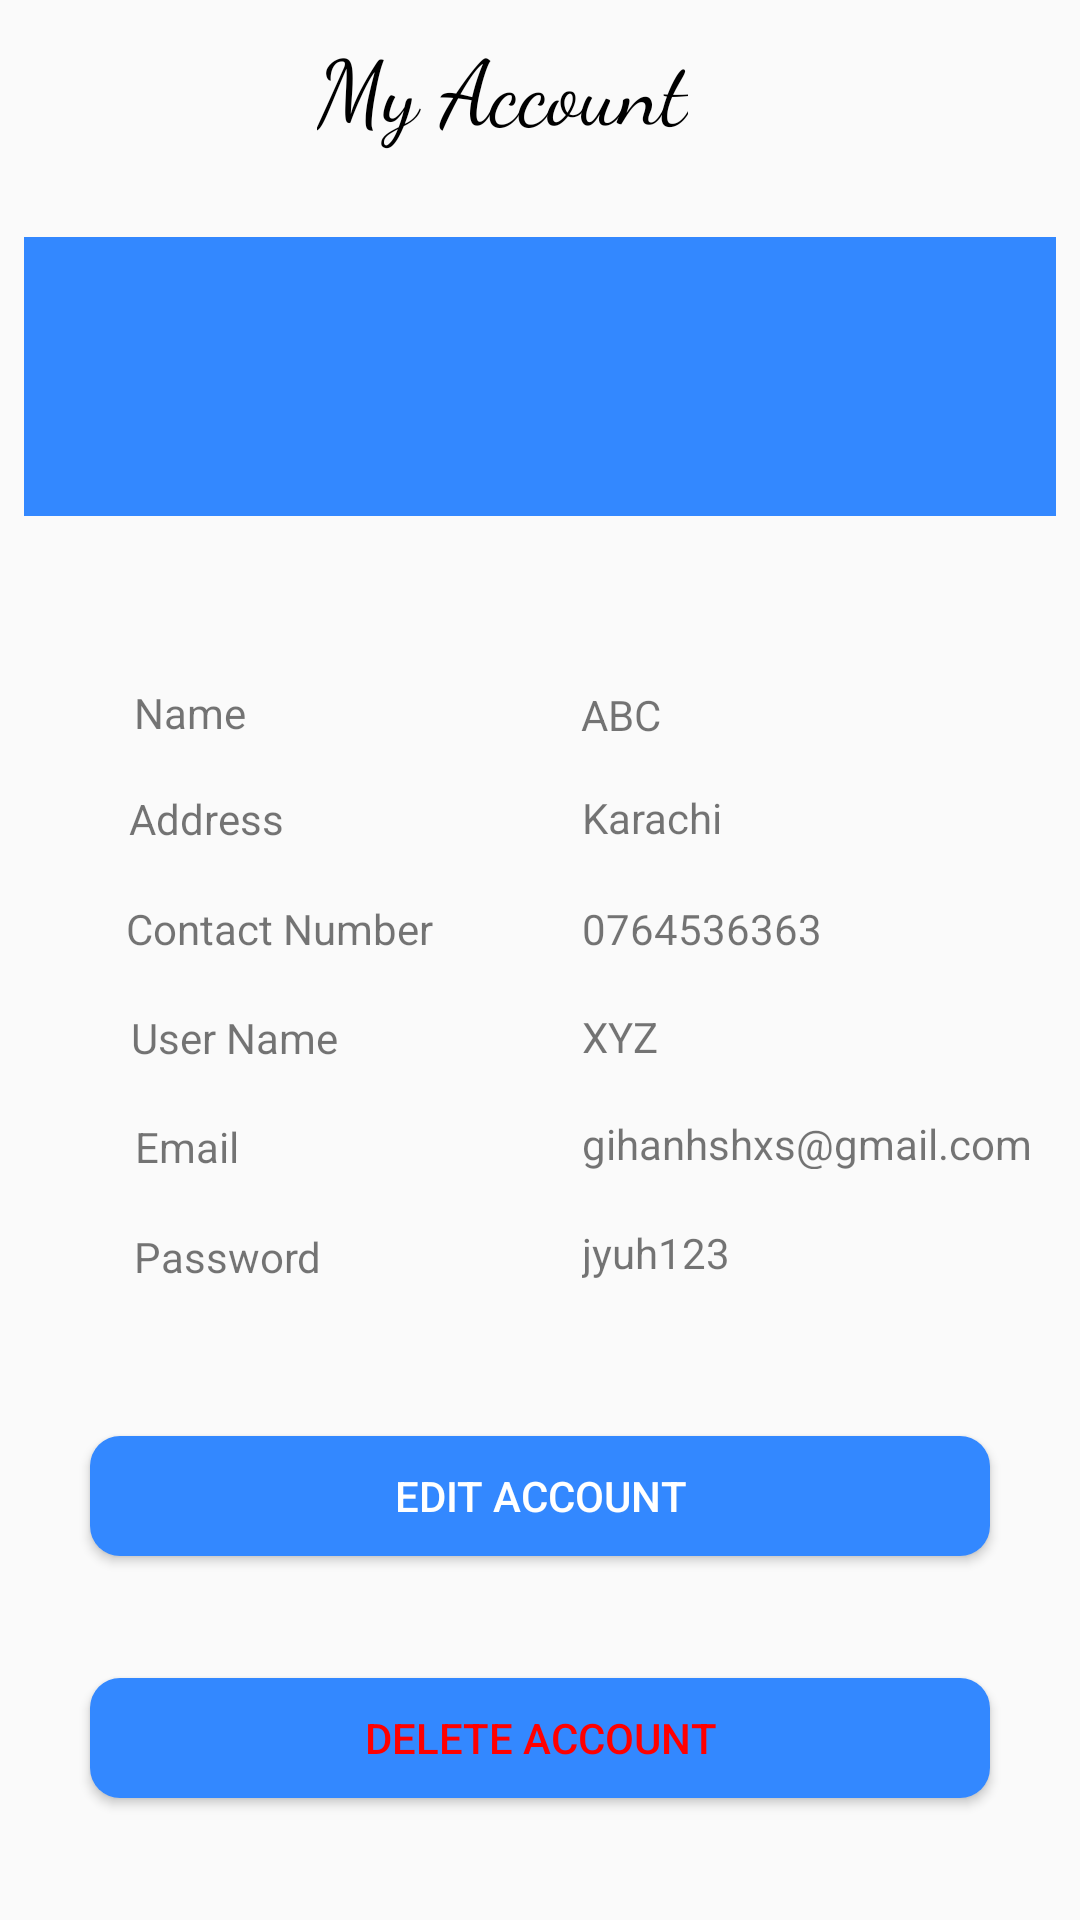

Reconstruct the res/layout file that produces this screen, plus the resources it refers to.
<!-- AndroidManifest.xml: application theme AppTheme -->
<!-- res/layout/helani_activity_my_account.xml -->
<?xml version="1.0" encoding="utf-8"?>
<android.support.constraint.ConstraintLayout xmlns:android="http://schemas.android.com/apk/res/android"
    xmlns:app="http://schemas.android.com/apk/res-auto"
    xmlns:tools="http://schemas.android.com/tools"
    android:layout_width="match_parent"
    android:layout_height="match_parent"
    android:minHeight="141dp"
    tools:context="com.hypermart.login.com.hypermart.login.helani.MyAccount"
    tools:layout_editor_absoluteY="50dp">


    <ImageView
        android:layout_width="match_parent"
        android:layout_height="93dp"
        android:layout_marginBottom="2dp"
        android:layout_marginEnd="8dp"
        android:layout_marginStart="8dp"
        android:layout_marginTop="8dp"
        android:background="@color/colorPrimary"
        android:foregroundGravity="center"
        android:src="@drawable/propic"
        app:layout_constraintBottom_toBottomOf="parent"
        app:layout_constraintEnd_toEndOf="parent"
        app:layout_constraintHorizontal_bias="0.0"
        app:layout_constraintStart_toStartOf="parent"
        app:layout_constraintTop_toTopOf="parent"
        app:layout_constraintVertical_bias="0.132" />


    <TextView
        android:layout_width="wrap_content"
        android:layout_height="42dp"
        android:layout_gravity="center"
        android:layout_marginBottom="380dp"
        android:layout_marginEnd="8dp"
        android:layout_marginStart="8dp"
        android:layout_marginTop="8dp"
        android:fontFamily="cursive"
        android:gravity="center"
        android:text="@string/My_Account"
        android:textColor="@color/black"
        android:textSize="30sp"
        app:layout_constraintBottom_toBottomOf="parent"
        app:layout_constraintEnd_toEndOf="parent"
        app:layout_constraintHorizontal_bias="0.444"
        app:layout_constraintStart_toStartOf="parent"
        app:layout_constraintTop_toTopOf="parent"
        app:layout_constraintVertical_bias="0.0" />

    <TextView
        android:layout_width="wrap_content"
        android:layout_height="16sp"
        android:layout_marginBottom="8dp"
        android:layout_marginEnd="8dp"
        android:layout_marginStart="8dp"
        android:layout_marginTop="8dp"
        android:text="@string/name"
        app:layout_constraintBottom_toBottomOf="parent"
        app:layout_constraintEnd_toEndOf="parent"
        app:layout_constraintHorizontal_bias="0.12"
        app:layout_constraintStart_toStartOf="parent"
        app:layout_constraintTop_toTopOf="parent"
        app:layout_constraintVertical_bias="0.362" />

    <TextView
        android:id="@+id/name"
        android:layout_width="150sp"
        android:layout_height="18dp"
        android:layout_marginBottom="8dp"
        android:layout_marginTop="8dp"
        android:text="@string/Gihan_Jayaweera"
        app:layout_constraintBottom_toBottomOf="parent"
        app:layout_constraintEnd_toEndOf="parent"
        app:layout_constraintHorizontal_bias="0.923"
        app:layout_constraintStart_toStartOf="parent"
        app:layout_constraintTop_toTopOf="parent"
        app:layout_constraintVertical_bias="0.364" />

    <TextView
        android:layout_width="wrap_content"
        android:layout_height="16sp"
        android:layout_marginBottom="8dp"
        android:layout_marginEnd="8dp"
        android:layout_marginStart="8dp"
        android:layout_marginTop="8dp"
        android:text="@string/Address"
        app:layout_constraintBottom_toBottomOf="parent"
        app:layout_constraintEnd_toEndOf="parent"
        app:layout_constraintHorizontal_bias="0.12"
        app:layout_constraintStart_toStartOf="parent"
        app:layout_constraintTop_toTopOf="parent"
        app:layout_constraintVertical_bias="0.42000002" />

    <TextView
        android:id="@+id/address"
        android:layout_width="150sp"
        android:layout_height="18dp"
        android:layout_marginBottom="8dp"
        android:layout_marginEnd="8dp"
        android:layout_marginStart="8dp"
        android:layout_marginTop="8dp"
        android:text="@string/addressValue"
        app:layout_constraintBottom_toBottomOf="parent"
        app:layout_constraintEnd_toEndOf="parent"
        app:layout_constraintHorizontal_bias="0.958"
        app:layout_constraintStart_toStartOf="parent"
        app:layout_constraintTop_toTopOf="parent"
        app:layout_constraintVertical_bias="0.421" />

    <TextView
        android:layout_width="wrap_content"
        android:layout_height="16sp"
        android:layout_marginBottom="8dp"
        android:layout_marginEnd="8dp"
        android:layout_marginStart="8dp"
        android:layout_marginTop="8dp"
        android:text="@string/ContactNo"
        app:layout_constraintBottom_toBottomOf="parent"
        app:layout_constraintEnd_toEndOf="parent"
        app:layout_constraintHorizontal_bias="0.14"
        app:layout_constraintStart_toStartOf="parent"
        app:layout_constraintTop_toTopOf="parent"
        app:layout_constraintVertical_bias="0.48" />

    <TextView
        android:id="@+id/number"
        android:layout_width="150sp"
        android:layout_height="18dp"
        android:layout_marginBottom="8dp"
        android:layout_marginEnd="8dp"
        android:layout_marginStart="8dp"
        android:layout_marginTop="8dp"
        android:text="@string/contactVal"
        app:layout_constraintBottom_toBottomOf="parent"
        app:layout_constraintEnd_toEndOf="parent"
        app:layout_constraintHorizontal_bias="0.958"
        app:layout_constraintStart_toStartOf="parent"
        app:layout_constraintTop_toTopOf="parent"
        app:layout_constraintVertical_bias="0.482" />

    <TextView
        android:layout_width="wrap_content"
        android:layout_height="16sp"
        android:layout_marginBottom="8dp"
        android:layout_marginEnd="8dp"
        android:layout_marginStart="8dp"
        android:layout_marginTop="8dp"
        android:text="@string/User_Name"
        app:layout_constraintBottom_toBottomOf="parent"
        app:layout_constraintEnd_toEndOf="parent"
        app:layout_constraintHorizontal_bias="0.13"
        app:layout_constraintStart_toStartOf="parent"
        app:layout_constraintTop_toTopOf="parent"
        app:layout_constraintVertical_bias="0.53999996" />

    <TextView
        android:id="@+id/userName"
        android:layout_width="150sp"
        android:layout_height="18dp"
        android:layout_marginBottom="8dp"
        android:layout_marginEnd="8dp"
        android:layout_marginStart="8dp"
        android:layout_marginTop="8dp"
        android:text="@string/GihanJ"
        app:layout_constraintBottom_toBottomOf="parent"
        app:layout_constraintEnd_toEndOf="parent"
        app:layout_constraintHorizontal_bias="0.958"
        app:layout_constraintStart_toStartOf="parent"
        app:layout_constraintTop_toTopOf="parent"
        app:layout_constraintVertical_bias="0.541" />

    <TextView
        android:layout_width="wrap_content"
        android:layout_height="16sp"
        android:layout_marginBottom="8dp"
        android:layout_marginEnd="8dp"
        android:layout_marginStart="8dp"
        android:layout_marginTop="8dp"
        android:text="@string/Email"
        app:layout_constraintBottom_toBottomOf="parent"
        app:layout_constraintEnd_toEndOf="parent"
        app:layout_constraintHorizontal_bias="0.12"
        app:layout_constraintStart_toStartOf="parent"
        app:layout_constraintTop_toTopOf="parent"
        app:layout_constraintVertical_bias="0.6" />

    <TextView
        android:id="@+id/email"
        android:layout_width="150sp"
        android:layout_height="18dp"
        android:layout_marginBottom="8dp"
        android:layout_marginEnd="8dp"
        android:layout_marginStart="8dp"
        android:layout_marginTop="8dp"
        android:text="@string/emailval"
        app:layout_constraintBottom_toBottomOf="parent"
        app:layout_constraintEnd_toEndOf="parent"
        app:layout_constraintHorizontal_bias="0.958"
        app:layout_constraintStart_toStartOf="parent"
        app:layout_constraintTop_toTopOf="parent"
        app:layout_constraintVertical_bias="0.6" />

    <TextView
        android:layout_width="wrap_content"
        android:layout_height="16sp"
        android:layout_marginBottom="8dp"
        android:layout_marginEnd="8dp"
        android:layout_marginStart="8dp"
        android:layout_marginTop="8dp"
        android:text="@string/Password"
        app:layout_constraintBottom_toBottomOf="parent"
        app:layout_constraintEnd_toEndOf="parent"
        app:layout_constraintHorizontal_bias="0.13"
        app:layout_constraintStart_toStartOf="parent"
        app:layout_constraintTop_toTopOf="parent"
        app:layout_constraintVertical_bias="0.65999997" />

    <TextView
        android:id="@+id/password"
        android:layout_width="150sp"
        android:layout_height="18dp"
        android:layout_marginBottom="8dp"
        android:layout_marginEnd="8dp"
        android:layout_marginStart="8dp"
        android:layout_marginTop="8dp"
        android:text="@string/PasswordVal"
        app:layout_constraintBottom_toBottomOf="parent"
        app:layout_constraintEnd_toEndOf="parent"
        app:layout_constraintHorizontal_bias="0.958"
        app:layout_constraintStart_toStartOf="parent"
        app:layout_constraintTop_toTopOf="parent"
        app:layout_constraintVertical_bias="0.65999997" />

    <Button
        android:id="@+id/editAccount"
        android:layout_width="300sp"
        android:layout_height="40sp"
        android:layout_gravity="center"
        android:layout_marginBottom="8dp"
        android:layout_marginEnd="8dp"
        android:layout_marginStart="8dp"
        android:layout_marginTop="8dp"
        android:background="@drawable/button_background"
        android:text="@string/Edit_Account"
        android:textColor="@color/white"
        app:layout_constraintBottom_toBottomOf="parent"
        app:layout_constraintEnd_toEndOf="parent"
        app:layout_constraintStart_toStartOf="parent"
        app:layout_constraintTop_toTopOf="parent"
        app:layout_constraintVertical_bias="0.806" />

    <Button
        android:id="@+id/deleteAccount"
        android:layout_width="300sp"
        android:layout_height="40sp"
        android:layout_gravity="center"
        android:layout_marginBottom="8dp"
        android:layout_marginEnd="8dp"
        android:layout_marginStart="8dp"
        android:layout_marginTop="8dp"
        android:background="@drawable/button_background"
        android:text="@string/Delete_Account"
        android:textColor="@color/warning"
        app:layout_constraintBottom_toBottomOf="parent"
        app:layout_constraintEnd_toEndOf="parent"
        app:layout_constraintStart_toStartOf="parent"
        app:layout_constraintTop_toTopOf="parent"
        app:layout_constraintVertical_bias="0.944" />


</android.support.constraint.ConstraintLayout>
<!-- resources referenced by this layout -->
<resources>
  <color name="black">#000</color>
  <color name="colorPrimary">#3388FF</color>
  <color name="warning">#ff0000</color>
  <color name="white">#ffffff</color>
  <!-- drawable button_background (drawable) -->
  <?xml version="1.0" encoding="utf-8"?>
  <shape xmlns:android="http://schemas.android.com/apk/res/android"
      android:shape="rectangle">
      <solid android:color="@color/btn" />
      <corners android:radius="10sp" />
  
  </shape>
  <string name="Address">Address</string>
  <string name="ContactNo">Contact Number</string>
  <string name="Delete_Account">Delete Account</string>
  <string name="Edit_Account">Edit Account</string>
  <string name="Email">Email</string>
  <string name="GihanJ">XYZ</string>
  <string name="Gihan_Jayaweera">ABC</string>
  <string name="My_Account">My Account</string>
  <string name="Password">Password</string>
  <string name="PasswordVal">jyuh123</string>
  <string name="User_Name">User Name</string>
  <string name="addressValue">Karachi</string>
  <string name="contactVal">0764536363</string>
  <string name="emailval">gihanhshxs@gmail.com</string>
  <string name="name">Name</string>
  <style name="AppTheme" parent="Theme.AppCompat.Light.DarkActionBar">
  
          
          <item name="colorPrimary">@color/colorPrimary</item>
          <item name="colorAccent">@color/colorAccent</item>
      </style>
  <color name="btn">#3388FF</color>
  <color name="colorAccent">#3388FF</color>
</resources>
